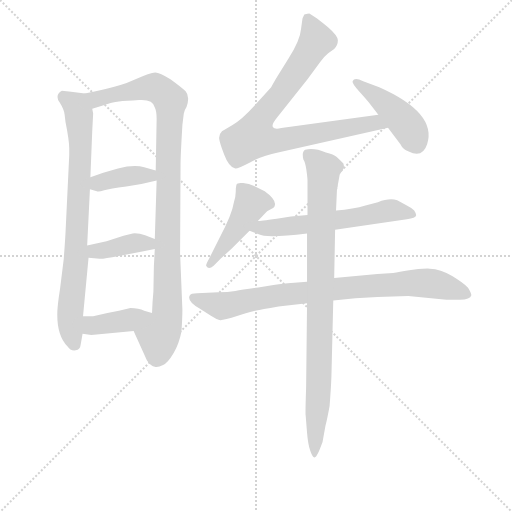
t = 0.00 s
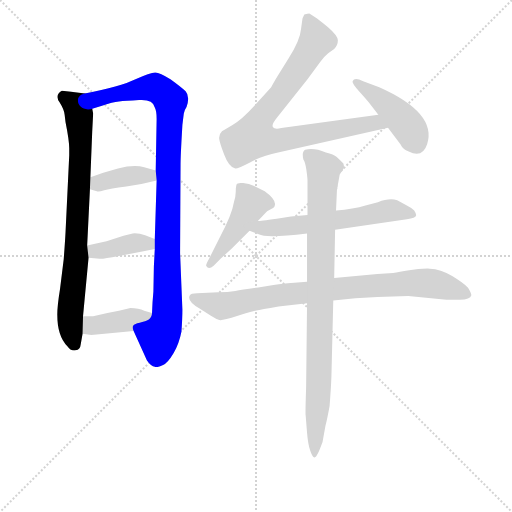
t = 1.73 s
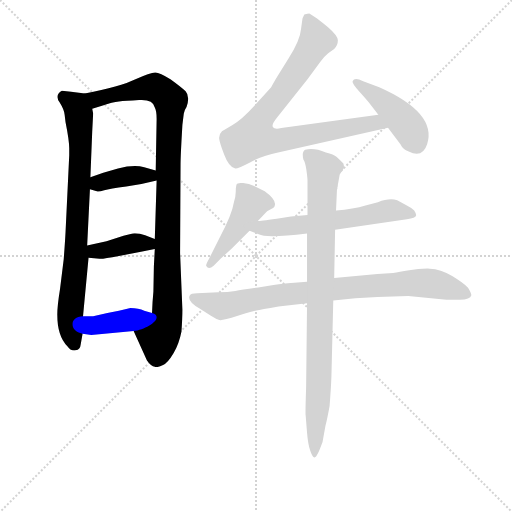
t = 3.46 s
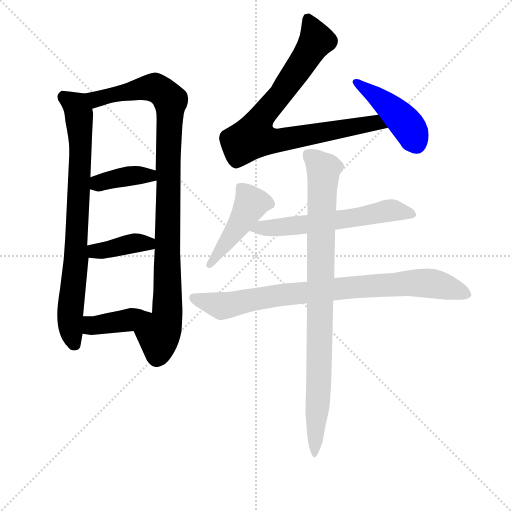
t = 5.19 s
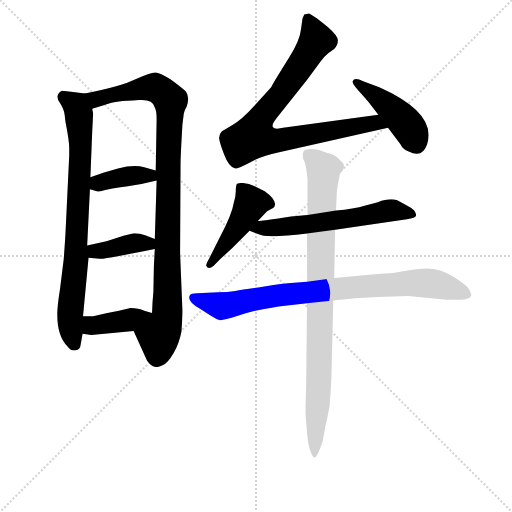
t = 6.92 s
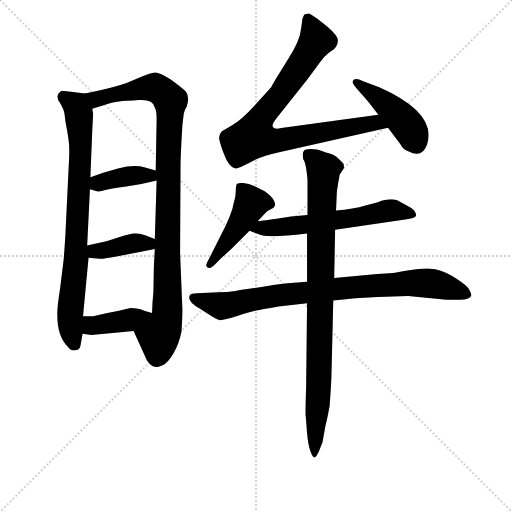
t = 8.65 s

The animated SVG that drew these frames (rendered in a browser with its animation timeline set to each time). Animation: 11 CSS @keyframes rules; one cycle of 8.64 s.

<svg version="1.1" viewBox="0 0 1024 1024" xmlns="http://www.w3.org/2000/svg">
  <g stroke="lightgray" stroke-dasharray="1,1" stroke-width="1" transform="scale(4, 4)">
    <line x1="0" y1="0" x2="256" y2="256"></line>
    <line x1="256" y1="0" x2="0" y2="256"></line>
    <line x1="128" y1="0" x2="128" y2="256"></line>
    <line x1="0" y1="128" x2="256" y2="128"></line>
  </g>
<g transform="scale(0.92, -0.92) translate(60, -900)">
   <style type="text/css">
    @keyframes keyframes0 {
      from {
       stroke: blue;
       stroke-dashoffset: 811;
       stroke-width: 128;
       }
       73% {
       animation-timing-function: step-end;
       stroke: blue;
       stroke-dashoffset: 0;
       stroke-width: 128;
       }
       to {
       stroke: black;
       stroke-width: 1024;
       }
       }
       #make-me-a-hanzi-animation-0 {
         animation: keyframes0 0.909993s both;
         animation-delay: 0.000000s;
         animation-timing-function: linear;
       }
    @keyframes keyframes1 {
      from {
       stroke: blue;
       stroke-dashoffset: 1016;
       stroke-width: 128;
       }
       77% {
       animation-timing-function: step-end;
       stroke: blue;
       stroke-dashoffset: 0;
       stroke-width: 128;
       }
       to {
       stroke: black;
       stroke-width: 1024;
       }
       }
       #make-me-a-hanzi-animation-1 {
         animation: keyframes1 1.076823s both;
         animation-delay: 0.909993s;
         animation-timing-function: linear;
       }
    @keyframes keyframes2 {
      from {
       stroke: blue;
       stroke-dashoffset: 389;
       stroke-width: 128;
       }
       56% {
       animation-timing-function: step-end;
       stroke: blue;
       stroke-dashoffset: 0;
       stroke-width: 128;
       }
       to {
       stroke: black;
       stroke-width: 1024;
       }
       }
       #make-me-a-hanzi-animation-2 {
         animation: keyframes2 0.566569s both;
         animation-delay: 1.986816s;
         animation-timing-function: linear;
       }
    @keyframes keyframes3 {
      from {
       stroke: blue;
       stroke-dashoffset: 389;
       stroke-width: 128;
       }
       56% {
       animation-timing-function: step-end;
       stroke: blue;
       stroke-dashoffset: 0;
       stroke-width: 128;
       }
       to {
       stroke: black;
       stroke-width: 1024;
       }
       }
       #make-me-a-hanzi-animation-3 {
         animation: keyframes3 0.566569s both;
         animation-delay: 2.553385s;
         animation-timing-function: linear;
       }
    @keyframes keyframes4 {
      from {
       stroke: blue;
       stroke-dashoffset: 402;
       stroke-width: 128;
       }
       57% {
       animation-timing-function: step-end;
       stroke: blue;
       stroke-dashoffset: 0;
       stroke-width: 128;
       }
       to {
       stroke: black;
       stroke-width: 1024;
       }
       }
       #make-me-a-hanzi-animation-4 {
         animation: keyframes4 0.577148s both;
         animation-delay: 3.119954s;
         animation-timing-function: linear;
       }
    @keyframes keyframes5 {
      from {
       stroke: blue;
       stroke-dashoffset: 849;
       stroke-width: 128;
       }
       73% {
       animation-timing-function: step-end;
       stroke: blue;
       stroke-dashoffset: 0;
       stroke-width: 128;
       }
       to {
       stroke: black;
       stroke-width: 1024;
       }
       }
       #make-me-a-hanzi-animation-5 {
         animation: keyframes5 0.940918s both;
         animation-delay: 3.697103s;
         animation-timing-function: linear;
       }
    @keyframes keyframes6 {
      from {
       stroke: blue;
       stroke-dashoffset: 444;
       stroke-width: 128;
       }
       59% {
       animation-timing-function: step-end;
       stroke: blue;
       stroke-dashoffset: 0;
       stroke-width: 128;
       }
       to {
       stroke: black;
       stroke-width: 1024;
       }
       }
       #make-me-a-hanzi-animation-6 {
         animation: keyframes6 0.611328s both;
         animation-delay: 4.638021s;
         animation-timing-function: linear;
       }
    @keyframes keyframes7 {
      from {
       stroke: blue;
       stroke-dashoffset: 459;
       stroke-width: 128;
       }
       60% {
       animation-timing-function: step-end;
       stroke: blue;
       stroke-dashoffset: 0;
       stroke-width: 128;
       }
       to {
       stroke: black;
       stroke-width: 1024;
       }
       }
       #make-me-a-hanzi-animation-7 {
         animation: keyframes7 0.623535s both;
         animation-delay: 5.249349s;
         animation-timing-function: linear;
       }
    @keyframes keyframes8 {
      from {
       stroke: blue;
       stroke-dashoffset: 607;
       stroke-width: 128;
       }
       66% {
       animation-timing-function: step-end;
       stroke: blue;
       stroke-dashoffset: 0;
       stroke-width: 128;
       }
       to {
       stroke: black;
       stroke-width: 1024;
       }
       }
       #make-me-a-hanzi-animation-8 {
         animation: keyframes8 0.743978s both;
         animation-delay: 5.872884s;
         animation-timing-function: linear;
       }
    @keyframes keyframes9 {
      from {
       stroke: blue;
       stroke-dashoffset: 862;
       stroke-width: 128;
       }
       74% {
       animation-timing-function: step-end;
       stroke: blue;
       stroke-dashoffset: 0;
       stroke-width: 128;
       }
       to {
       stroke: black;
       stroke-width: 1024;
       }
       }
       #make-me-a-hanzi-animation-9 {
         animation: keyframes9 0.951497s both;
         animation-delay: 6.616862s;
         animation-timing-function: linear;
       }
    @keyframes keyframes10 {
      from {
       stroke: blue;
       stroke-dashoffset: 921;
       stroke-width: 128;
       }
       75% {
       animation-timing-function: step-end;
       stroke: blue;
       stroke-dashoffset: 0;
       stroke-width: 128;
       }
       to {
       stroke: black;
       stroke-width: 1024;
       }
       }
       #make-me-a-hanzi-animation-10 {
         animation: keyframes10 0.999512s both;
         animation-delay: 7.568359s;
         animation-timing-function: linear;
       }
</style>
<path d="M 82.5 634.5 Q 90.5 594.5 90.5 577.5 L 90.5 562.5 L 82.5 395.5 Q 81.5 375.5 78.5 336.5 L 70.5 271.5 Q 64.5 234.5 64.5 216.5 Q 64.5 169.5 86.5 147.5 Q 93.5 136.5 104.5 138.5 Q 114.5 139.5 115.5 151.5 L 119.5 174.5 L 120.5 212.5 L 132.5 339.5 L 129.5 366.5 L 135.5 488.5 L 136.5 514.5 L 140.5 614.5 L 142.5 653.5 L 140.5 663.5 C 137.5 693.5 137.5 694.5 124.5 696.5 L 94.5 700.5 L 74.5 702.5 Q 58.5 693.5 69.5 677.5 Q 79.5 661.5 80.5 650.5 L 82.5 634.5 Z" fill="lightgray"></path> 
<path d="M 230.5 180.5 L 259.5 116.5 Q 268.5 103.5 276.5 102.5 Q 283.5 100.5 294.5 106.5 Q 304.5 110.5 317.5 132.5 Q 329.5 153.5 334.5 179.5 Q 336.5 207.5 336.5 226.5 L 331.5 349.5 L 332.5 543.5 Q 332.5 555.5 334.5 593.5 L 336.5 628.5 L 339.5 652.5 Q 340.5 660.5 345.5 667.5 Q 353.5 690.5 343.5 701.5 Q 332.5 711.5 310.5 727.5 Q 287.5 742.5 277.5 742.5 Q 266.5 742.5 234.5 727.5 Q 201.5 711.5 124.5 696.5 C 95.5 690.5 111.5 654.5 140.5 663.5 L 163.5 670.5 Q 184.5 678.5 198.5 679.5 Q 212.5 680.5 242.5 682.5 Q 272.5 684.5 276.5 666.5 Q 280.5 659.5 280.5 641.5 L 278.5 529.5 L 280.5 507.5 L 276.5 380.5 L 276.5 358.5 L 274.5 320.5 L 273.5 266.5 Q 271.5 246.5 270.5 219.5 C 269.5 189.5 218.5 207.5 230.5 180.5 Z" fill="lightgray"></path> 
<path d="M 135.5 488.5 L 150.5 484.5 Q 153.5 482.5 166.5 486.5 Q 178.5 489.5 214.5 494.5 Q 250.5 499.5 280.5 507.5 C 309.5 515.5 307.5 521.5 278.5 529.5 L 253.5 536.5 Q 230.5 542.5 196.5 533.5 L 164.5 524.5 L 136.5 514.5 C 108.5 504.5 106.5 496.5 135.5 488.5 Z" fill="lightgray"></path> 
<path d="M 132.5 339.5 L 156.5 337.5 Q 162.5 336.5 198.5 343.5 L 246.5 352.5 Q 258.5 354.5 276.5 358.5 C 305.5 364.5 304.5 369.5 276.5 380.5 L 255.5 388.5 Q 241.5 393.5 228.5 392.5 L 208.5 387.5 L 171.5 375.5 L 129.5 366.5 C 100.5 360.5 102.5 341.5 132.5 339.5 Z" fill="lightgray"></path> 
<path d="M 119.5 174.5 L 138.5 171.5 L 230.5 180.5 C 260.5 183.5 299.5 211.5 270.5 219.5 L 253.5 224.5 Q 241.5 230.5 223.5 230.5 L 198.5 224.5 L 173.5 219.5 L 142.5 212.5 L 120.5 212.5 C 90.5 212.5 89.5 179.5 119.5 174.5 Z" fill="lightgray"></path> 
<path d="M 762.5 650.5 L 551.5 621.5 Q 536.5 618.5 533.5 623.5 Q 529.5 628.5 541.5 643.5 L 608.5 727.5 L 636.5 765.5 Q 645.5 778.5 653.5 784.5 L 666.5 793.5 Q 674.5 801.5 674.5 812.5 Q 674.5 822.5 652.5 841.5 Q 630.5 859.5 628.5 860.5 L 612.5 870.5 Q 609.5 870.5 601.5 868.5 Q 597.5 860.5 597.5 859.5 L 594.5 837.5 Q 592.5 812.5 567.5 773.5 L 539.5 728.5 Q 531.5 714.5 529.5 710.5 L 492.5 669.5 Q 465.5 639.5 445.5 628.5 L 422.5 614.5 Q 415.5 607.5 416.5 598.5 Q 417.5 589.5 427.5 563.5 Q 437.5 536.5 451.5 533.5 Q 455.5 532.5 484.5 547.5 Q 512.5 562.5 544.5 568.5 L 783.5 622.5 C 812.5 629.5 792.5 654.5 762.5 650.5 Z" fill="lightgray"></path> 
<path d="M 783.5 622.5 L 810.5 586.5 Q 815.5 575.5 828.5 570.5 Q 858.5 555.5 868.5 586.5 Q 890.5 654.5 764.5 710.5 L 729.5 723.5 Q 710.5 733.5 706.5 723.5 Q 704.5 719.5 722.0 700.0 Q 739.5 680.5 741.5 677.5 L 762.5 650.5 L 783.5 622.5 Z" fill="lightgray"></path> 
<path d="M 500.5 419.5 L 516.5 436.5 Q 519.5 440.5 527.5 444.5 Q 535.5 448.5 536.5 450.5 Q 543.5 464.5 515.5 484.5 L 492.5 495.5 Q 481.5 500.5 468.5 502.0 Q 455.5 503.5 454.0 498.5 Q 452.5 493.5 452.5 483.0 Q 452.5 472.5 448.5 460.5 Q 444.5 434.5 418.5 385.5 L 394.5 337.5 Q 386.5 323.5 388.5 321.5 Q 393.5 312.5 404.5 322.5 L 419.5 337.5 L 444.5 360.5 L 482.5 398.5 L 500.5 419.5 Z" fill="lightgray"></path> 
<path d="M 608.5 432.5 L 572.5 429.5 L 541.5 424.5 Q 504.5 419.5 500.5 419.5 C 470.5 416.5 454.5 409.5 482.5 398.5 L 502.5 390.5 Q 519.5 381.5 607.5 392.5 L 668.5 400.5 L 824.5 423.5 Q 843.5 425.5 844.5 431.5 Q 845.5 434.5 840.5 442.5 Q 834.5 448.5 822.5 454.5 L 803.5 464.5 Q 787.5 470.5 761.5 460.5 L 734.5 453.5 Q 708.5 445.5 670.5 442.5 L 608.5 432.5 Z" fill="lightgray"></path> 
<path d="M 607.5 287.5 L 565.5 284.5 Q 560.5 284.5 534.5 280.5 L 511.5 276.5 Q 467.5 270.5 451.5 267.5 Q 435.5 264.5 414.5 264.5 L 368.5 262.5 Q 354.5 262.5 352.5 257.5 Q 345.5 244.5 376.5 227.5 L 398.5 213.5 Q 412.5 204.5 419.0 204.0 Q 425.5 203.5 457.0 213.5 Q 488.5 223.5 497.5 225.0 Q 506.5 226.5 545.5 233.5 L 607.5 240.5 L 664.5 246.5 L 712.5 251.5 L 760.5 254.5 L 827.5 256.5 L 910.5 248.5 L 939.5 248.5 Q 962.5 248.5 964.5 257.5 Q 965.5 261.5 957.5 274.5 Q 948.5 284.5 923.0 300.0 Q 897.5 315.5 874.5 316.0 Q 851.5 316.5 829.5 312.5 Q 807.5 308.5 794.5 306.5 L 760.5 304.5 L 666.5 295.5 L 607.5 287.5 Z" fill="lightgray"></path> 
<path d="M 678.5 520.5 L 687.5 534.5 Q 688.5 537.5 686.5 544.5 Q 678.5 552.5 672.0 558.5 Q 665.5 564.5 648.5 568.5 Q 622.5 579.5 603.5 574.5 Q 595.5 570.5 599.5 553.5 Q 603.5 548.5 606.0 531.0 Q 608.5 513.5 608.5 507.5 L 608.5 432.5 L 607.5 392.5 L 607.5 287.5 L 607.5 240.5 L 605.5 58.5 Q 603.5 -2.5 604.5 -3.5 L 607.5 -40.5 Q 609.5 -65.5 614.5 -80.0 Q 619.5 -94.5 623.5 -94.5 Q 627.5 -94.5 634.5 -78.0 Q 641.5 -61.5 641.5 -59.5 L 647.5 -25.5 Q 651.5 -10.5 656.5 17.5 Q 659.5 54.5 660.5 82.5 L 664.5 246.5 L 666.5 295.5 L 668.5 400.5 L 670.5 442.5 L 672.5 487.5 L 673.5 489.5 L 673.5 492.5 Q 674.5 494.5 674.5 498.5 L 678.5 520.5 Z" fill="lightgray"></path> 
      <clipPath id="make-me-a-hanzi-clip-0">
      <path d="M 82.5 634.5 Q 90.5 594.5 90.5 577.5 L 90.5 562.5 L 82.5 395.5 Q 81.5 375.5 78.5 336.5 L 70.5 271.5 Q 64.5 234.5 64.5 216.5 Q 64.5 169.5 86.5 147.5 Q 93.5 136.5 104.5 138.5 Q 114.5 139.5 115.5 151.5 L 119.5 174.5 L 120.5 212.5 L 132.5 339.5 L 129.5 366.5 L 135.5 488.5 L 136.5 514.5 L 140.5 614.5 L 142.5 653.5 L 140.5 663.5 C 137.5 693.5 137.5 694.5 124.5 696.5 L 94.5 700.5 L 74.5 702.5 Q 58.5 693.5 69.5 677.5 Q 79.5 661.5 80.5 650.5 L 82.5 634.5 Z" fill="lightgray"></path>
      </clipPath>
      <path clip-path="url(#make-me-a-hanzi-clip-0)" d="M 78.5 689.5 L 105.5 669.5 L 114.5 608.5 L 105.5 334.5 L 92.5 220.5 L 102.5 150.5 " fill="none" id="make-me-a-hanzi-animation-0" stroke-dasharray="683 1366" stroke-linecap="round"></path>

      <clipPath id="make-me-a-hanzi-clip-1">
      <path d="M 230.5 180.5 L 259.5 116.5 Q 268.5 103.5 276.5 102.5 Q 283.5 100.5 294.5 106.5 Q 304.5 110.5 317.5 132.5 Q 329.5 153.5 334.5 179.5 Q 336.5 207.5 336.5 226.5 L 331.5 349.5 L 332.5 543.5 Q 332.5 555.5 334.5 593.5 L 336.5 628.5 L 339.5 652.5 Q 340.5 660.5 345.5 667.5 Q 353.5 690.5 343.5 701.5 Q 332.5 711.5 310.5 727.5 Q 287.5 742.5 277.5 742.5 Q 266.5 742.5 234.5 727.5 Q 201.5 711.5 124.5 696.5 C 95.5 690.5 111.5 654.5 140.5 663.5 L 163.5 670.5 Q 184.5 678.5 198.5 679.5 Q 212.5 680.5 242.5 682.5 Q 272.5 684.5 276.5 666.5 Q 280.5 659.5 280.5 641.5 L 278.5 529.5 L 280.5 507.5 L 276.5 380.5 L 276.5 358.5 L 274.5 320.5 L 273.5 266.5 Q 271.5 246.5 270.5 219.5 C 269.5 189.5 218.5 207.5 230.5 180.5 Z" fill="lightgray"></path>
      </clipPath>
      <path clip-path="url(#make-me-a-hanzi-clip-1)" d="M 134.5 694.5 L 149.5 684.5 L 270.5 710.5 L 298.5 695.5 L 310.5 680.5 L 304.5 232.5 L 297.5 190.5 L 284.5 170.5 L 279.5 117.5 " fill="none" id="make-me-a-hanzi-animation-1" stroke-dasharray="888 1776" stroke-linecap="round"></path>

      <clipPath id="make-me-a-hanzi-clip-2">
      <path d="M 135.5 488.5 L 150.5 484.5 Q 153.5 482.5 166.5 486.5 Q 178.5 489.5 214.5 494.5 Q 250.5 499.5 280.5 507.5 C 309.5 515.5 307.5 521.5 278.5 529.5 L 253.5 536.5 Q 230.5 542.5 196.5 533.5 L 164.5 524.5 L 136.5 514.5 C 108.5 504.5 106.5 496.5 135.5 488.5 Z" fill="lightgray"></path>
      </clipPath>
      <path clip-path="url(#make-me-a-hanzi-clip-2)" d="M 145.5 494.5 L 163.5 505.5 L 222.5 517.5 L 255.5 519.5 L 272.5 512.5 " fill="none" id="make-me-a-hanzi-animation-2" stroke-dasharray="261 522" stroke-linecap="round"></path>

      <clipPath id="make-me-a-hanzi-clip-3">
      <path d="M 132.5 339.5 L 156.5 337.5 Q 162.5 336.5 198.5 343.5 L 246.5 352.5 Q 258.5 354.5 276.5 358.5 C 305.5 364.5 304.5 369.5 276.5 380.5 L 255.5 388.5 Q 241.5 393.5 228.5 392.5 L 208.5 387.5 L 171.5 375.5 L 129.5 366.5 C 100.5 360.5 102.5 341.5 132.5 339.5 Z" fill="lightgray"></path>
      </clipPath>
      <path clip-path="url(#make-me-a-hanzi-clip-3)" d="M 138.5 360.5 L 159.5 354.5 L 268.5 375.5 " fill="none" id="make-me-a-hanzi-animation-3" stroke-dasharray="261 522" stroke-linecap="round"></path>

      <clipPath id="make-me-a-hanzi-clip-4">
      <path d="M 119.5 174.5 L 138.5 171.5 L 230.5 180.5 C 260.5 183.5 299.5 211.5 270.5 219.5 L 253.5 224.5 Q 241.5 230.5 223.5 230.5 L 198.5 224.5 L 173.5 219.5 L 142.5 212.5 L 120.5 212.5 C 90.5 212.5 89.5 179.5 119.5 174.5 Z" fill="lightgray"></path>
      </clipPath>
      <path clip-path="url(#make-me-a-hanzi-clip-4)" d="M 126.5 206.5 L 144.5 191.5 L 264.5 215.5 " fill="none" id="make-me-a-hanzi-animation-4" stroke-dasharray="274 548" stroke-linecap="round"></path>

      <clipPath id="make-me-a-hanzi-clip-5">
      <path d="M 762.5 650.5 L 551.5 621.5 Q 536.5 618.5 533.5 623.5 Q 529.5 628.5 541.5 643.5 L 608.5 727.5 L 636.5 765.5 Q 645.5 778.5 653.5 784.5 L 666.5 793.5 Q 674.5 801.5 674.5 812.5 Q 674.5 822.5 652.5 841.5 Q 630.5 859.5 628.5 860.5 L 612.5 870.5 Q 609.5 870.5 601.5 868.5 Q 597.5 860.5 597.5 859.5 L 594.5 837.5 Q 592.5 812.5 567.5 773.5 L 539.5 728.5 Q 531.5 714.5 529.5 710.5 L 492.5 669.5 Q 465.5 639.5 445.5 628.5 L 422.5 614.5 Q 415.5 607.5 416.5 598.5 Q 417.5 589.5 427.5 563.5 Q 437.5 536.5 451.5 533.5 Q 455.5 532.5 484.5 547.5 Q 512.5 562.5 544.5 568.5 L 783.5 622.5 C 812.5 629.5 792.5 654.5 762.5 650.5 Z" fill="lightgray"></path>
      </clipPath>
      <path clip-path="url(#make-me-a-hanzi-clip-5)" d="M 608.5 859.5 L 626.5 810.5 L 572.5 726.5 L 506.5 643.5 L 490.5 602.5 L 532.5 593.5 L 754.5 632.5 L 775.5 623.5 " fill="none" id="make-me-a-hanzi-animation-5" stroke-dasharray="721 1442" stroke-linecap="round"></path>

      <clipPath id="make-me-a-hanzi-clip-6">
      <path d="M 783.5 622.5 L 810.5 586.5 Q 815.5 575.5 828.5 570.5 Q 858.5 555.5 868.5 586.5 Q 890.5 654.5 764.5 710.5 L 729.5 723.5 Q 710.5 733.5 706.5 723.5 Q 704.5 719.5 722.0 700.0 Q 739.5 680.5 741.5 677.5 L 762.5 650.5 L 783.5 622.5 Z" fill="lightgray"></path>
      </clipPath>
      <path clip-path="url(#make-me-a-hanzi-clip-6)" d="M 713.5 721.5 L 766.5 685.5 L 818.5 636.5 L 844.5 590.5 " fill="none" id="make-me-a-hanzi-animation-6" stroke-dasharray="316 632" stroke-linecap="round"></path>

      <clipPath id="make-me-a-hanzi-clip-7">
      <path d="M 500.5 419.5 L 516.5 436.5 Q 519.5 440.5 527.5 444.5 Q 535.5 448.5 536.5 450.5 Q 543.5 464.5 515.5 484.5 L 492.5 495.5 Q 481.5 500.5 468.5 502.0 Q 455.5 503.5 454.0 498.5 Q 452.5 493.5 452.5 483.0 Q 452.5 472.5 448.5 460.5 Q 444.5 434.5 418.5 385.5 L 394.5 337.5 Q 386.5 323.5 388.5 321.5 Q 393.5 312.5 404.5 322.5 L 419.5 337.5 L 444.5 360.5 L 482.5 398.5 L 500.5 419.5 Z" fill="lightgray"></path>
      </clipPath>
      <path clip-path="url(#make-me-a-hanzi-clip-7)" d="M 526.5 456.5 L 485.5 457.5 L 466.5 421.5 L 394.5 323.5 " fill="none" id="make-me-a-hanzi-animation-7" stroke-dasharray="331 662" stroke-linecap="round"></path>

      <clipPath id="make-me-a-hanzi-clip-8">
      <path d="M 608.5 432.5 L 572.5 429.5 L 541.5 424.5 Q 504.5 419.5 500.5 419.5 C 470.5 416.5 454.5 409.5 482.5 398.5 L 502.5 390.5 Q 519.5 381.5 607.5 392.5 L 668.5 400.5 L 824.5 423.5 Q 843.5 425.5 844.5 431.5 Q 845.5 434.5 840.5 442.5 Q 834.5 448.5 822.5 454.5 L 803.5 464.5 Q 787.5 470.5 761.5 460.5 L 734.5 453.5 Q 708.5 445.5 670.5 442.5 L 608.5 432.5 Z" fill="lightgray"></path>
      </clipPath>
      <path clip-path="url(#make-me-a-hanzi-clip-8)" d="M 489.5 401.5 L 643.5 416.5 L 786.5 442.5 L 836.5 434.5 " fill="none" id="make-me-a-hanzi-animation-8" stroke-dasharray="479 958" stroke-linecap="round"></path>

      <clipPath id="make-me-a-hanzi-clip-9">
      <path d="M 607.5 287.5 L 565.5 284.5 Q 560.5 284.5 534.5 280.5 L 511.5 276.5 Q 467.5 270.5 451.5 267.5 Q 435.5 264.5 414.5 264.5 L 368.5 262.5 Q 354.5 262.5 352.5 257.5 Q 345.5 244.5 376.5 227.5 L 398.5 213.5 Q 412.5 204.5 419.0 204.0 Q 425.5 203.5 457.0 213.5 Q 488.5 223.5 497.5 225.0 Q 506.5 226.5 545.5 233.5 L 607.5 240.5 L 664.5 246.5 L 712.5 251.5 L 760.5 254.5 L 827.5 256.5 L 910.5 248.5 L 939.5 248.5 Q 962.5 248.5 964.5 257.5 Q 965.5 261.5 957.5 274.5 Q 948.5 284.5 923.0 300.0 Q 897.5 315.5 874.5 316.0 Q 851.5 316.5 829.5 312.5 Q 807.5 308.5 794.5 306.5 L 760.5 304.5 L 666.5 295.5 L 607.5 287.5 Z" fill="lightgray"></path>
      </clipPath>
      <path clip-path="url(#make-me-a-hanzi-clip-9)" d="M 360.5 252.5 L 425.5 234.5 L 548.5 258.5 L 841.5 285.5 L 903.5 278.5 L 956.5 259.5 " fill="none" id="make-me-a-hanzi-animation-9" stroke-dasharray="734 1468" stroke-linecap="round"></path>

      <clipPath id="make-me-a-hanzi-clip-10">
      <path d="M 678.5 520.5 L 687.5 534.5 Q 688.5 537.5 686.5 544.5 Q 678.5 552.5 672.0 558.5 Q 665.5 564.5 648.5 568.5 Q 622.5 579.5 603.5 574.5 Q 595.5 570.5 599.5 553.5 Q 603.5 548.5 606.0 531.0 Q 608.5 513.5 608.5 507.5 L 608.5 432.5 L 607.5 392.5 L 607.5 287.5 L 607.5 240.5 L 605.5 58.5 Q 603.5 -2.5 604.5 -3.5 L 607.5 -40.5 Q 609.5 -65.5 614.5 -80.0 Q 619.5 -94.5 623.5 -94.5 Q 627.5 -94.5 634.5 -78.0 Q 641.5 -61.5 641.5 -59.5 L 647.5 -25.5 Q 651.5 -10.5 656.5 17.5 Q 659.5 54.5 660.5 82.5 L 664.5 246.5 L 666.5 295.5 L 668.5 400.5 L 670.5 442.5 L 672.5 487.5 L 673.5 489.5 L 673.5 492.5 Q 674.5 494.5 674.5 498.5 L 678.5 520.5 Z" fill="lightgray"></path>
      </clipPath>
      <path clip-path="url(#make-me-a-hanzi-clip-10)" d="M 611.5 563.5 L 632.5 543.5 L 643.5 521.5 L 634.5 105.5 L 623.5 -89.5 " fill="none" id="make-me-a-hanzi-animation-10" stroke-dasharray="793 1586" stroke-linecap="round"></path>

</g>
</svg>
